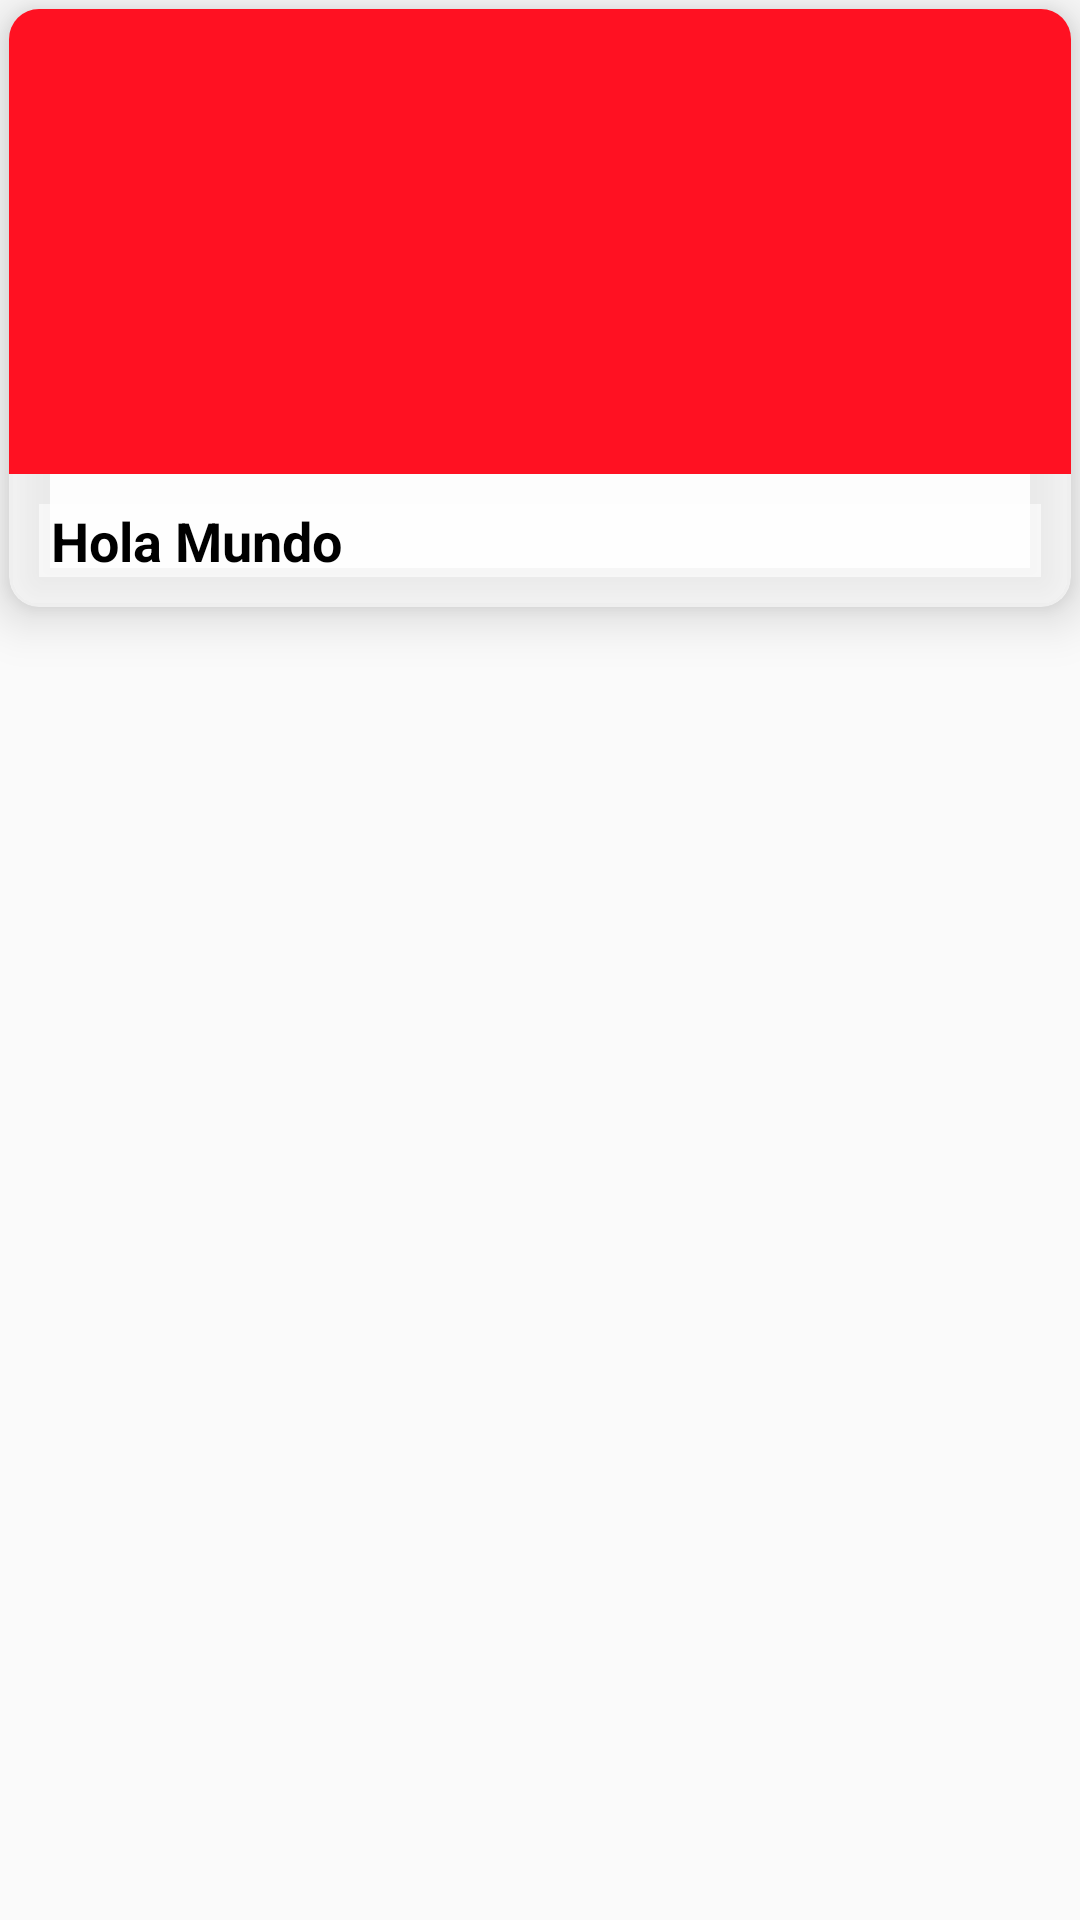

Android layout source for this screen:
<!-- AndroidManifest.xml: application theme AppTheme -->
<!-- res/layout/cardview_destino.xml -->
<?xml version="1.0" encoding="utf-8"?>
<LinearLayout xmlns:android="http://schemas.android.com/apk/res/android"
    xmlns:app="http://schemas.android.com/apk/res-auto"
    android:layout_width="match_parent"
    android:layout_height="wrap_content"

    android:orientation="vertical">

    <android.support.v7.widget.CardView
        android:layout_width="match_parent"
        android:layout_height="wrap_content"
        android:layout_margin="3dp"
        app:cardBackgroundColor="#99FFFFFF"
        app:cardCornerRadius="10dp"
        app:cardElevation="10dp">

        <LinearLayout
            android:layout_width="match_parent"
            android:layout_height="match_parent"
            android:orientation="vertical">

            <ImageView

                android:id="@+id/imgDestino"
                android:layout_width="match_parent"
                android:layout_height="155dp"
                android:scaleType="centerCrop"
                android:src="#F12" />

            <TextView
                android:layout_margin="10dp"
                android:id="@+id/tituloDestino"
                android:layout_width="match_parent"
                android:layout_height="wrap_content"
                android:layout_gravity="bottom"
                android:background="#99FFFFFF"
                android:paddingLeft="4dp"
                android:text="Hola Mundo"
                android:textColor="#000000"
                android:textSize="18sp"
                android:textStyle="bold" />


        </LinearLayout>
    </android.support.v7.widget.CardView>
</LinearLayout>
<!-- resources referenced by this layout -->
<resources>
  <style name="AppTheme" parent="Theme.AppCompat.Light.NoActionBar">
          
          <item name="colorPrimary">@color/colorPrimary</item>
          <item name="colorPrimaryDark">@color/colorPrimaryDark</item>
          <item name="colorAccent">@color/colorAccent</item>
          <item name="colorControlActivated">#FF018B0D</item>
      </style>
  <color name="colorPrimary">#3F51B5</color>
  <color name="colorPrimaryDark">#303F9F</color>
  <color name="colorAccent">#FF4081</color>
</resources>
